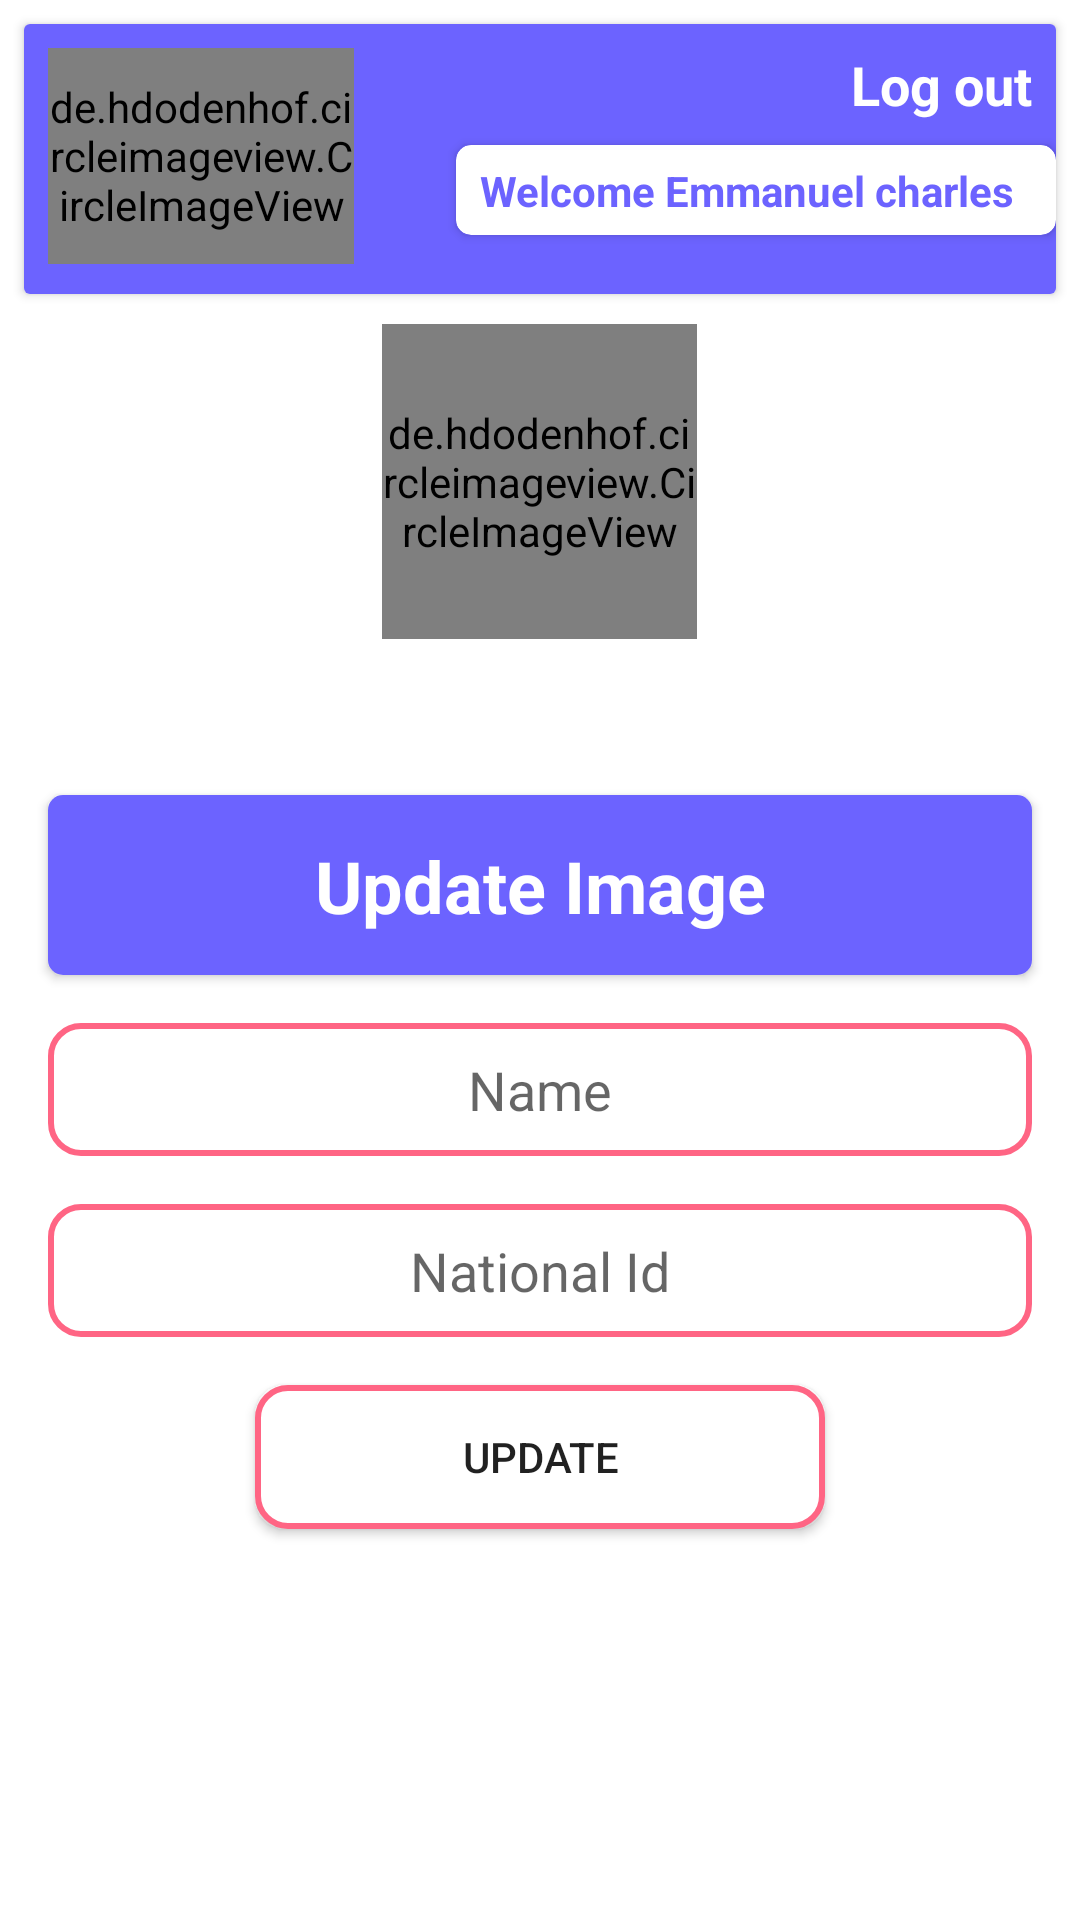

Here is an Android app screen rendered from its layout file. Give the layout XML and the strings, colors and styles it references.
<!-- AndroidManifest.xml: application theme AppTheme -->
<!-- res/layout/fragment_commercial_account.xml -->
<?xml version="1.0" encoding="utf-8"?>
<androidx.constraintlayout.widget.ConstraintLayout xmlns:android="http://schemas.android.com/apk/res/android"
    xmlns:tools="http://schemas.android.com/tools"
    android:layout_width="match_parent"
    android:layout_height="match_parent"
    xmlns:app="http://schemas.android.com/apk/res-auto"
    tools:context=".commercial_fragments.account.AccountFragment"
    android:background="@android:color/white">

    <androidx.cardview.widget.CardView
        android:layout_width="match_parent"
        android:layout_height="90dp"
        app:layout_constraintTop_toTopOf="parent"
        app:layout_constraintLeft_toLeftOf="parent"
        app:layout_constraintRight_toRightOf="parent"
        android:layout_margin="8dp"
        android:id="@+id/card_header"
        >
        <androidx.constraintlayout.widget.ConstraintLayout
            android:layout_width="match_parent"
            android:layout_height="match_parent"
            android:background="@color/colorSearchField">
            <de.hdodenhof.circleimageview.CircleImageView
                android:layout_width="102dp"
                android:layout_height="72dp"
                android:text="Account"
                android:src="@drawable/profile"
                android:textSize="24sp"
                android:textColor="@android:color/white"
                android:textStyle="bold"
                app:layout_constraintTop_toTopOf="parent"
                app:layout_constraintLeft_toLeftOf="parent"
                android:layout_margin="8dp"
                android:id="@+id/account_identifier"
                />

            <androidx.cardview.widget.CardView
                android:layout_width="200dp"
                android:layout_height="30dp"
                app:layout_constraintTop_toBottomOf="@+id/log_out"
                app:layout_constraintRight_toRightOf="parent"
                app:cardCornerRadius="5dp"
                android:layout_marginLeft="8dp"
                >
                <androidx.constraintlayout.widget.ConstraintLayout
                    android:layout_width="match_parent"
                    android:layout_height="match_parent">
                    <TextView
                        android:layout_width="wrap_content"
                        android:layout_height="wrap_content"
                        android:text="Welcome Emmanuel charles"
                        android:textColor="@color/colorSearchField"
                        android:textStyle="bold"
                        android:maxLines="1"
                        android:ellipsize="end"
                        android:id="@+id/account_name"
                        app:layout_constraintTop_toTopOf="parent"
                        app:layout_constraintBottom_toBottomOf="parent"
                        app:layout_constraintLeft_toLeftOf="parent"
                        android:layout_marginLeft="8dp"

                        />
                </androidx.constraintlayout.widget.ConstraintLayout>
            </androidx.cardview.widget.CardView>

            <TextView
                android:layout_width="wrap_content"
                android:layout_height="wrap_content"
                app:layout_constraintRight_toRightOf="parent"
                app:layout_constraintTop_toTopOf="parent"
                android:textColor="@android:color/white"
                android:textStyle="bold"
                android:text="Log out"
                android:padding="8dp"
                android:id="@+id/log_out"
                android:textSize="18sp"
                />
        </androidx.constraintlayout.widget.ConstraintLayout>

    </androidx.cardview.widget.CardView>

    <RelativeLayout
        android:layout_width="match_parent"
        android:layout_height="wrap_content"
        android:layout_gravity="center"
        app:layout_constraintTop_toBottomOf="@+id/card_header"
        android:id="@+id/layout_upfdate_image"
        >

        <de.hdodenhof.circleimageview.CircleImageView
            android:id="@+id/update_image_view"
            android:layout_width="105dp"
            android:layout_height="105dp"
            android:layout_centerHorizontal="true"
            android:layout_marginTop="10dp"
            android:layout_marginBottom="20dp"
            android:src="@drawable/profile"
           />
        <ImageView
            android:layout_width="wrap_content"
            android:layout_height="wrap_content"
            android:id="@+id/add_a_photo"
            android:src="@drawable/ic_add_a_photo_black_24dp"
            android:layout_alignRight="@+id/update_image_view"
            android:layout_alignBottom="@+id/update_image_view"
           />
    </RelativeLayout>


    <androidx.cardview.widget.CardView
        android:id="@+id/update_image_btn"
        android:layout_width="match_parent"
        android:layout_height="60dp"
        app:layout_constraintRight_toRightOf="parent"
        app:layout_constraintLeft_toLeftOf="parent"
        app:layout_constraintTop_toBottomOf="@+id/layout_upfdate_image"
        android:layout_marginTop="32dp"
        android:layout_marginLeft="16dp"
        android:layout_marginRight="16dp"
        app:cardCornerRadius="5dp"
        >
        <androidx.constraintlayout.widget.ConstraintLayout
            android:layout_width="match_parent"
            android:layout_height="match_parent"
            android:background="@color/colorSearchField"
            >
            <TextView
                android:layout_width="wrap_content"
                android:layout_height="wrap_content"
                app:layout_constraintLeft_toLeftOf="parent"
                app:layout_constraintRight_toRightOf="parent"
                app:layout_constraintTop_toTopOf="parent"
                android:text="Update Image"
                android:textStyle="bold"
                android:textSize="24sp"
                android:textColor="@android:color/white"
                app:layout_constraintBottom_toBottomOf="parent"/>
        </androidx.constraintlayout.widget.ConstraintLayout>
    </androidx.cardview.widget.CardView>


    <EditText
        android:layout_width="match_parent"
        android:layout_height="wrap_content"
        app:layout_constraintTop_toBottomOf="@+id/update_image_btn"
        app:layout_constraintLeft_toLeftOf="parent"
        app:layout_constraintRight_toRightOf="parent"
        android:layout_marginTop="16dp"
        android:layout_marginLeft="16dp"
        android:layout_marginRight="16dp"
        android:hint="Name"
        android:padding="10dp"
        android:background="@drawable/btn_design"
        android:gravity="center"
        android:inputType="textPersonName"
        android:id="@+id/person_name"
        />
    <EditText
        android:layout_width="match_parent"
        android:layout_height="wrap_content"
        app:layout_constraintTop_toBottomOf="@+id/person_name"
        app:layout_constraintLeft_toLeftOf="parent"
        app:layout_constraintRight_toRightOf="parent"
        android:layout_marginTop="16dp"
        android:layout_marginLeft="16dp"
        android:layout_marginRight="16dp"
        android:hint="National Id"
        android:padding="10dp"
        android:background="@drawable/btn_design"
        android:gravity="center"
        android:inputType="text"
        android:id="@+id/person_id"
        />

    <Button
        android:layout_width="190dp"
        android:layout_height="wrap_content"
        app:layout_constraintLeft_toLeftOf="parent"
        app:layout_constraintRight_toRightOf="parent"
        app:layout_constraintTop_toBottomOf="@+id/person_id"
        android:layout_marginBottom="16dp"
        android:id="@+id/update"
        android:background="@drawable/btn_design"
        android:text="Update"
        android:layout_marginTop="16dp"
        />
</androidx.constraintlayout.widget.ConstraintLayout>
<!-- resources referenced by this layout -->
<resources>
  <color name="colorSearchField">#6C63FF</color>
  <!-- drawable btn_design (drawable) -->
  <?xml version="1.0" encoding="utf-8"?>
  <shape xmlns:android="http://schemas.android.com/apk/res/android">
          <solid
              android:color="@android:color/white"/>
  
          <corners
              android:radius="10dp"/>
          <stroke
              android:width="2dp"
              android:color="@color/colorPrimary"/>
  
  
  </shape>
  <style name="AppTheme" parent="Theme.AppCompat.Light.NoActionBar">
          
          <item name="colorPrimary">@color/colorPrimary</item>
          <item name="colorPrimaryDark">@color/colorPrimaryDark</item>
          <item name="colorAccent">@color/colorAccent</item>
      </style>
  <color name="colorPrimary">#FF6584</color>
  <color name="colorPrimaryDark">#ff1493</color>
  <color name="colorAccent">#03DAC5</color>
</resources>
